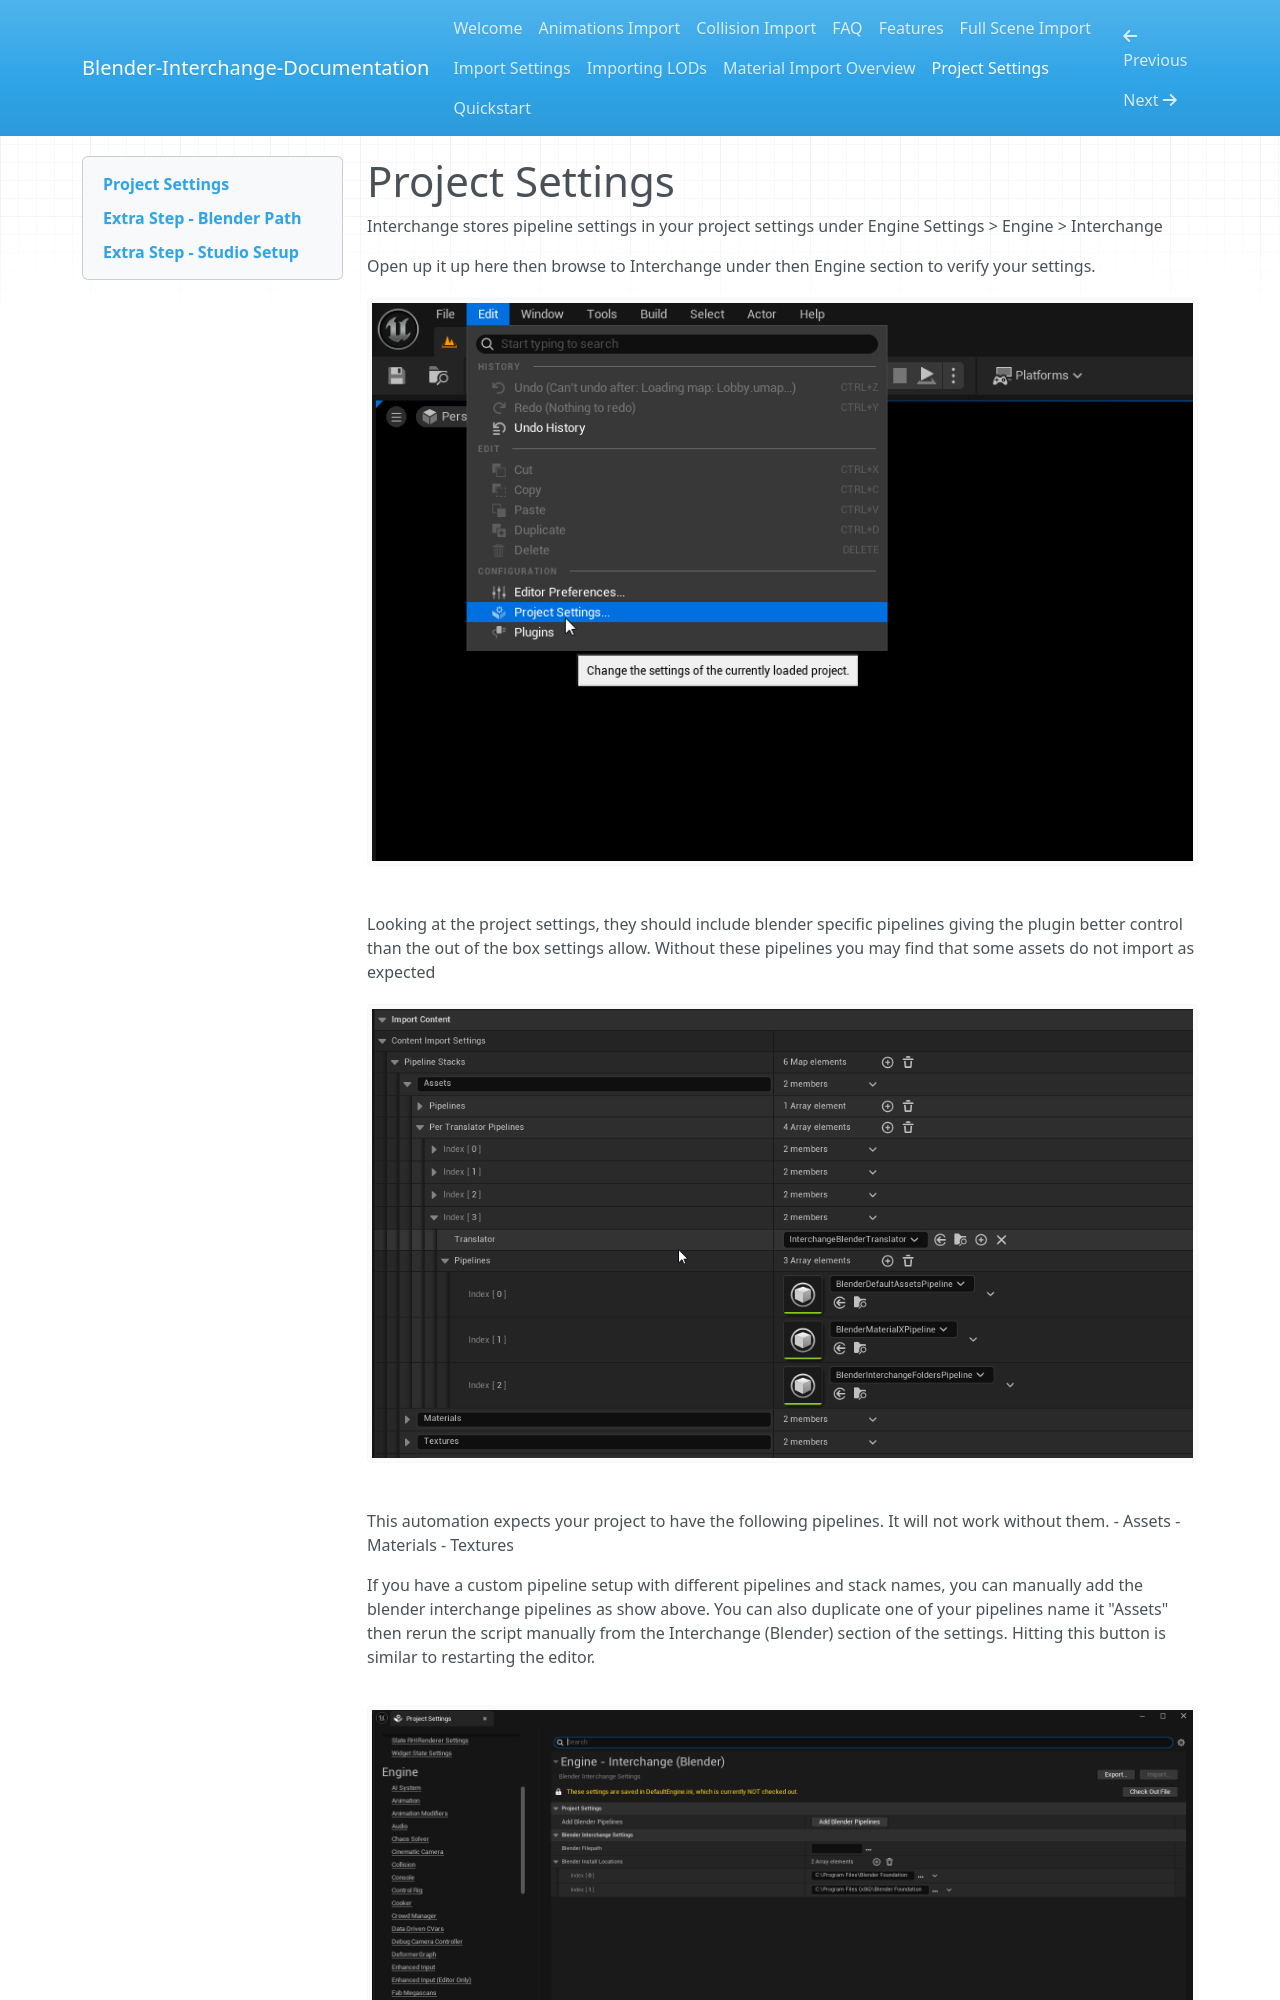

repository: Timeless-Tower/blender-interchange-docs · page: Project Settings/index.html · generator: mkdocs

# Project Settings
Interchange stores pipeline settings in your project settings under 
Engine Settings > Engine > Interchange

Open up it up here then browse to Interchange under then Engine section to verify your settings.
![[Pasted image 20250124221307.png]]

Looking at the project settings, they should include blender specific pipelines giving the plugin better control than the out of the box settings allow. Without these pipelines you may find that some assets do not import as expected
![[UnrealEditor_OR8ZVjuN1l.png]]


This automation expects your project to have the following pipelines. It will not work without them.
- Assets
- Materials
- Textures


If you have a custom pipeline setup with different pipelines and stack names, you can manually add the blender interchange pipelines as show above. You can also duplicate one of your pipelines name it "Assets" then rerun the script manually from the Interchange (Blender) section of the settings. Hitting this button is similar to restarting the editor.

 ![[UnrealEditor_QCr8u4aaOQ.png]]

![[Pasted image 20250124221436.png]]
